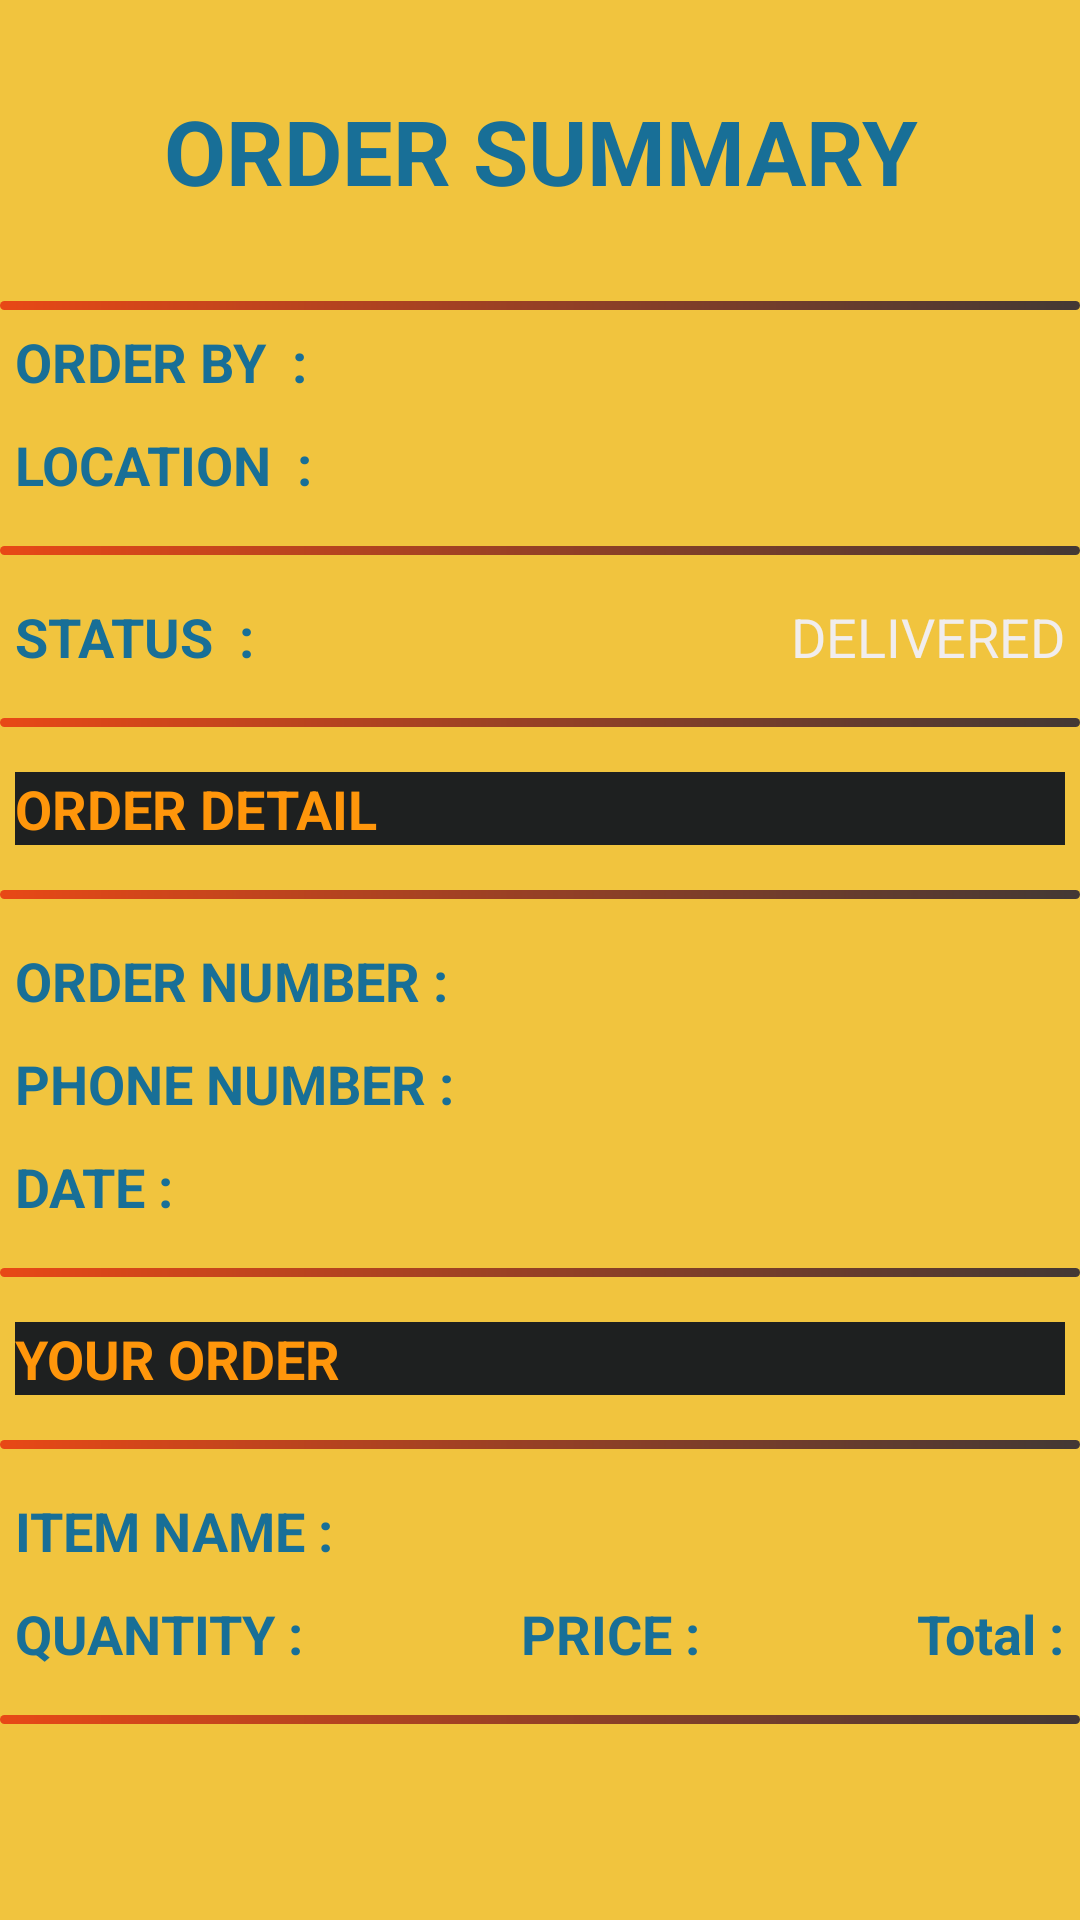

The Android layout XML behind this screen, and the referenced resources:
<!-- AndroidManifest.xml: application theme Theme.SKG -->
<!-- res/layout/activity_order_detail.xml -->
<?xml version="1.0" encoding="utf-8"?>
<LinearLayout xmlns:android="http://schemas.android.com/apk/res/android"
    xmlns:app="http://schemas.android.com/apk/res-auto"
    xmlns:tools="http://schemas.android.com/tools"
    android:layout_width="match_parent"
    android:layout_height="match_parent"
    android:background="#F1C43E"
    android:orientation="vertical"
    tools:context=".order_detail">

    <TextView
        android:id="@+id/textView"
        android:layout_width="match_parent"
        android:layout_height="wrap_content"
        android:layout_margin="20dp"
        android:layout_marginTop="20dp"
        android:gravity="center"
        android:padding="10dp"
        android:text="Order Summary"
        android:textAllCaps="true"
        android:textColor="#186F97"
        android:textSize="30sp"
        android:textStyle="bold" />

    <View
        android:id="@+id/view"
        android:layout_width="match_parent"
        android:layout_height="3dp"
        android:background="@drawable/bttn_customm" />

    <LinearLayout
        android:layout_width="match_parent"
        android:layout_height="wrap_content"
        android:layout_margin="5dp"
        android:orientation="horizontal">

        <TextView
            android:layout_width="wrap_content"
            android:layout_height="wrap_content"
            android:text="ORDER BY  :"
            android:textColor="#186F97"
            android:textSize="18sp"
            android:textStyle="bold" />

        <TextView
            android:id="@+id/userName"
            android:layout_width="match_parent"
            android:layout_height="match_parent"
            android:layout_weight="1"
            android:gravity="right"
            android:textColor="#FAFAFA"
            android:textSize="18sp" />
    </LinearLayout>

    <LinearLayout
        android:layout_width="match_parent"
        android:layout_height="wrap_content"
        android:layout_margin="5dp"
        android:orientation="horizontal">

        <TextView
            android:id="@+id/textView5"
            android:layout_width="wrap_content"
            android:layout_height="wrap_content"
            android:text="LOCATION  :"
            android:textColor="#186F97"
            android:textSize="18sp"
            android:textStyle="bold" />

        <TextView
            android:id="@+id/location1"
            android:layout_width="match_parent"
            android:layout_height="wrap_content"
            android:gravity="right"
            android:textColor="#FAFAFA"
            android:textSize="18sp" />
    </LinearLayout>

    <View
        android:id="@+id/view2"
        android:layout_width="match_parent"
        android:layout_height="3dp"
        android:layout_marginTop="10dp"
        android:layout_marginBottom="10dp"
        android:background="@drawable/bttn_customm" />

    <LinearLayout
        android:layout_width="match_parent"
        android:layout_height="wrap_content"
        android:layout_margin="5dp"
        android:orientation="horizontal">

        <TextView
            android:id="@+id/textView7"
            android:layout_width="wrap_content"
            android:layout_height="wrap_content"
            android:text="STATUS  :"
            android:textColor="#186F97"
            android:textSize="18sp"
            android:textStyle="bold" />

        <TextView
            android:id="@+id/status"
            android:layout_width="match_parent"
            android:layout_height="wrap_content"
            android:layout_gravity="right"
            android:gravity="right"
            android:text="DELIVERED"
            android:textColor="#F1EDED"
            android:textSize="18sp" />
    </LinearLayout>

    <View
        android:id="@+id/view6"
        android:layout_width="match_parent"
        android:layout_height="3dp"
        android:layout_marginTop="10dp"
        android:layout_marginBottom="10dp"
        android:background="@drawable/bttn_customm" />

    <TextView
        android:id="@+id/textView18"
        android:layout_width="match_parent"
        android:layout_height="wrap_content"
        android:layout_margin="5dp"
        android:background="#1E2020"
        android:text="Order Detail"
        android:textAllCaps="true"
        android:textColor="#FF960B"
        android:textSize="18sp"
        android:textStyle="bold" />

    <View
        android:id="@+id/view7"
        android:layout_width="match_parent"
        android:layout_height="3dp"
        android:layout_marginTop="10dp"
        android:layout_marginBottom="10dp"
        android:background="@drawable/bttn_customm" />

    <LinearLayout
        android:layout_width="match_parent"
        android:layout_height="wrap_content"
        android:orientation="horizontal">

        <TextView
            android:layout_width="wrap_content"
            android:layout_height="wrap_content"
            android:layout_margin="5dp"
            android:text="order number :"
            android:textAllCaps="true"
            android:textColor="#186F97"
            android:textSize="18sp"
            android:textStyle="bold" />

        <TextView
            android:id="@+id/orderNumber1"
            android:layout_width="match_parent"
            android:layout_height="wrap_content"
            android:layout_weight="1"
            android:gravity="right" />

    </LinearLayout>

    <LinearLayout
        android:layout_width="match_parent"
        android:layout_height="wrap_content"
        android:orientation="horizontal">

        <TextView
            android:layout_width="wrap_content"
            android:layout_height="wrap_content"
            android:layout_margin="5dp"
            android:text="phone number :"
            android:textAllCaps="true"
            android:textColor="#186F97"
            android:textSize="18sp"
            android:textStyle="bold" />

        <TextView
            android:id="@+id/pnumber"
            android:layout_width="match_parent"
            android:layout_height="wrap_content"
            android:layout_weight="1"
            android:gravity="right"
            android:textColor="#FAFAFA" />
    </LinearLayout>

    <LinearLayout
        android:layout_width="match_parent"
        android:layout_height="wrap_content"
        android:orientation="horizontal">

        <TextView
            android:layout_width="wrap_content"
            android:layout_height="wrap_content"
            android:layout_margin="5dp"
            android:text="date :"
            android:textAllCaps="true"
            android:textColor="#186F97"
            android:textSize="18sp"
            android:textStyle="bold" />

        <TextView
            android:id="@+id/date"
            android:layout_width="match_parent"
            android:layout_height="wrap_content"
            android:gravity="right"
            android:textColor="#FAFAFA" />
    </LinearLayout>

    <View
        android:id="@+id/view5"
        android:layout_width="match_parent"
        android:layout_height="3dp"
        android:layout_marginTop="10dp"
        android:layout_marginBottom="10dp"
        android:background="@drawable/bttn_customm" />

    <TextView
        android:layout_width="match_parent"
        android:layout_height="wrap_content"
        android:layout_margin="5dp"
        android:background="#1E2020"
        android:text="YOUR ORDER"
        android:textColor="#FF960B"
        android:textSize="18sp"
        android:textStyle="bold" />

    <View
        android:id="@+id/view3"
        android:layout_width="match_parent"
        android:layout_height="3dp"
        android:layout_marginTop="10dp"
        android:layout_marginBottom="10dp"
        android:background="@drawable/bttn_customm" />

    <LinearLayout
        android:layout_width="match_parent"
        android:layout_height="wrap_content"
        android:orientation="horizontal">

        <TextView
            android:id="@+id/itemorder"
            android:layout_width="wrap_content"
            android:layout_height="wrap_content"
            android:layout_margin="5dp"
            android:text="item name :"
            android:textAllCaps="true"
            android:textColor="#186F97"
            android:textSize="18sp"
            android:textStyle="bold" />

        <TextView
            android:id="@+id/textView15"
            android:layout_width="wrap_content"
            android:layout_height="wrap_content"
            android:layout_weight="1"
            android:gravity="right"
            android:textColor="#FAFAFA" />
    </LinearLayout>

    <LinearLayout
        android:layout_width="match_parent"
        android:layout_height="wrap_content"
        android:layout_margin="5dp"
        android:orientation="horizontal">

        <TextView
            android:layout_width="wrap_content"
            android:layout_height="wrap_content"
            android:text="QUANTITY :"
            android:textColor="#186F97"
            android:textSize="18sp"
            android:textStyle="bold" />

        <TextView
            android:id="@+id/quantity1"
            android:layout_width="wrap_content"
            android:layout_height="wrap_content"
            android:layout_weight="1"
            android:gravity="center"
            android:textColor="#FAFAFA" />

        <TextView
            android:layout_width="wrap_content"
            android:layout_height="wrap_content"
            android:text="PRICE :"
            android:textColor="#186F97"
            android:textSize="18sp"
            android:textStyle="bold" />

        <TextView
            android:id="@+id/price1"
            android:layout_width="wrap_content"
            android:layout_height="wrap_content"
            android:layout_weight="1"
            android:gravity="center"
            android:textColor="#FAFAFA" />

        <TextView
            android:layout_width="wrap_content"
            android:layout_height="wrap_content"
            android:text="Total :"
            android:textColor="#186F97"
            android:textSize="18sp"
            android:textStyle="bold" />

        <TextView
            android:id="@+id/total"
            android:layout_width="wrap_content"
            android:layout_height="wrap_content"
            android:gravity="center"
            android:textColor="#FAFAFA"
            tools:layout_weight="1" />
    </LinearLayout>

    <View
        android:id="@+id/view4"
        android:layout_width="match_parent"
        android:layout_height="3dp"
        android:layout_marginTop="10dp"
        android:layout_marginBottom="10dp"
        android:background="@drawable/bttn_customm" />

</LinearLayout>
<!-- resources referenced by this layout -->
<resources>
  <!-- drawable bttn_customm (drawable) -->
  <?xml version="1.0" encoding="utf-8"?>
  <shape xmlns:android="http://schemas.android.com/apk/res/android">
      <corners
           android:radius="8dp"/>
      <gradient
          android:startColor="@color/orange"
          android:endColor="#433834"
          android:angle="0"/>
  </shape>
  <style name="Theme.SKG" parent="Theme.MaterialComponents.DayNight.DarkActionBar">
          
          <item name="colorPrimary">#FFB39EE3</item>
          <item name="colorPrimaryVariant">#B39EE3</item>
          <item name="colorOnPrimary">@color/white</item>
          
          <item name="colorSecondary">@color/teal_200</item>
          <item name="colorSecondaryVariant">@color/teal_700</item>
          <item name="colorOnSecondary">@color/black</item>
          
          <item name="android:statusBarColor" tools:targetApi="l">?attr/colorPrimaryVariant</item>
          
      </style>
  <color name="orange">#E84816</color>
  <color name="white">#FFFFFFFF</color>
  <color name="teal_200">#FF03DAC5</color>
  <color name="teal_700">#FF018786</color>
  <color name="black">#FF000000</color>
</resources>
